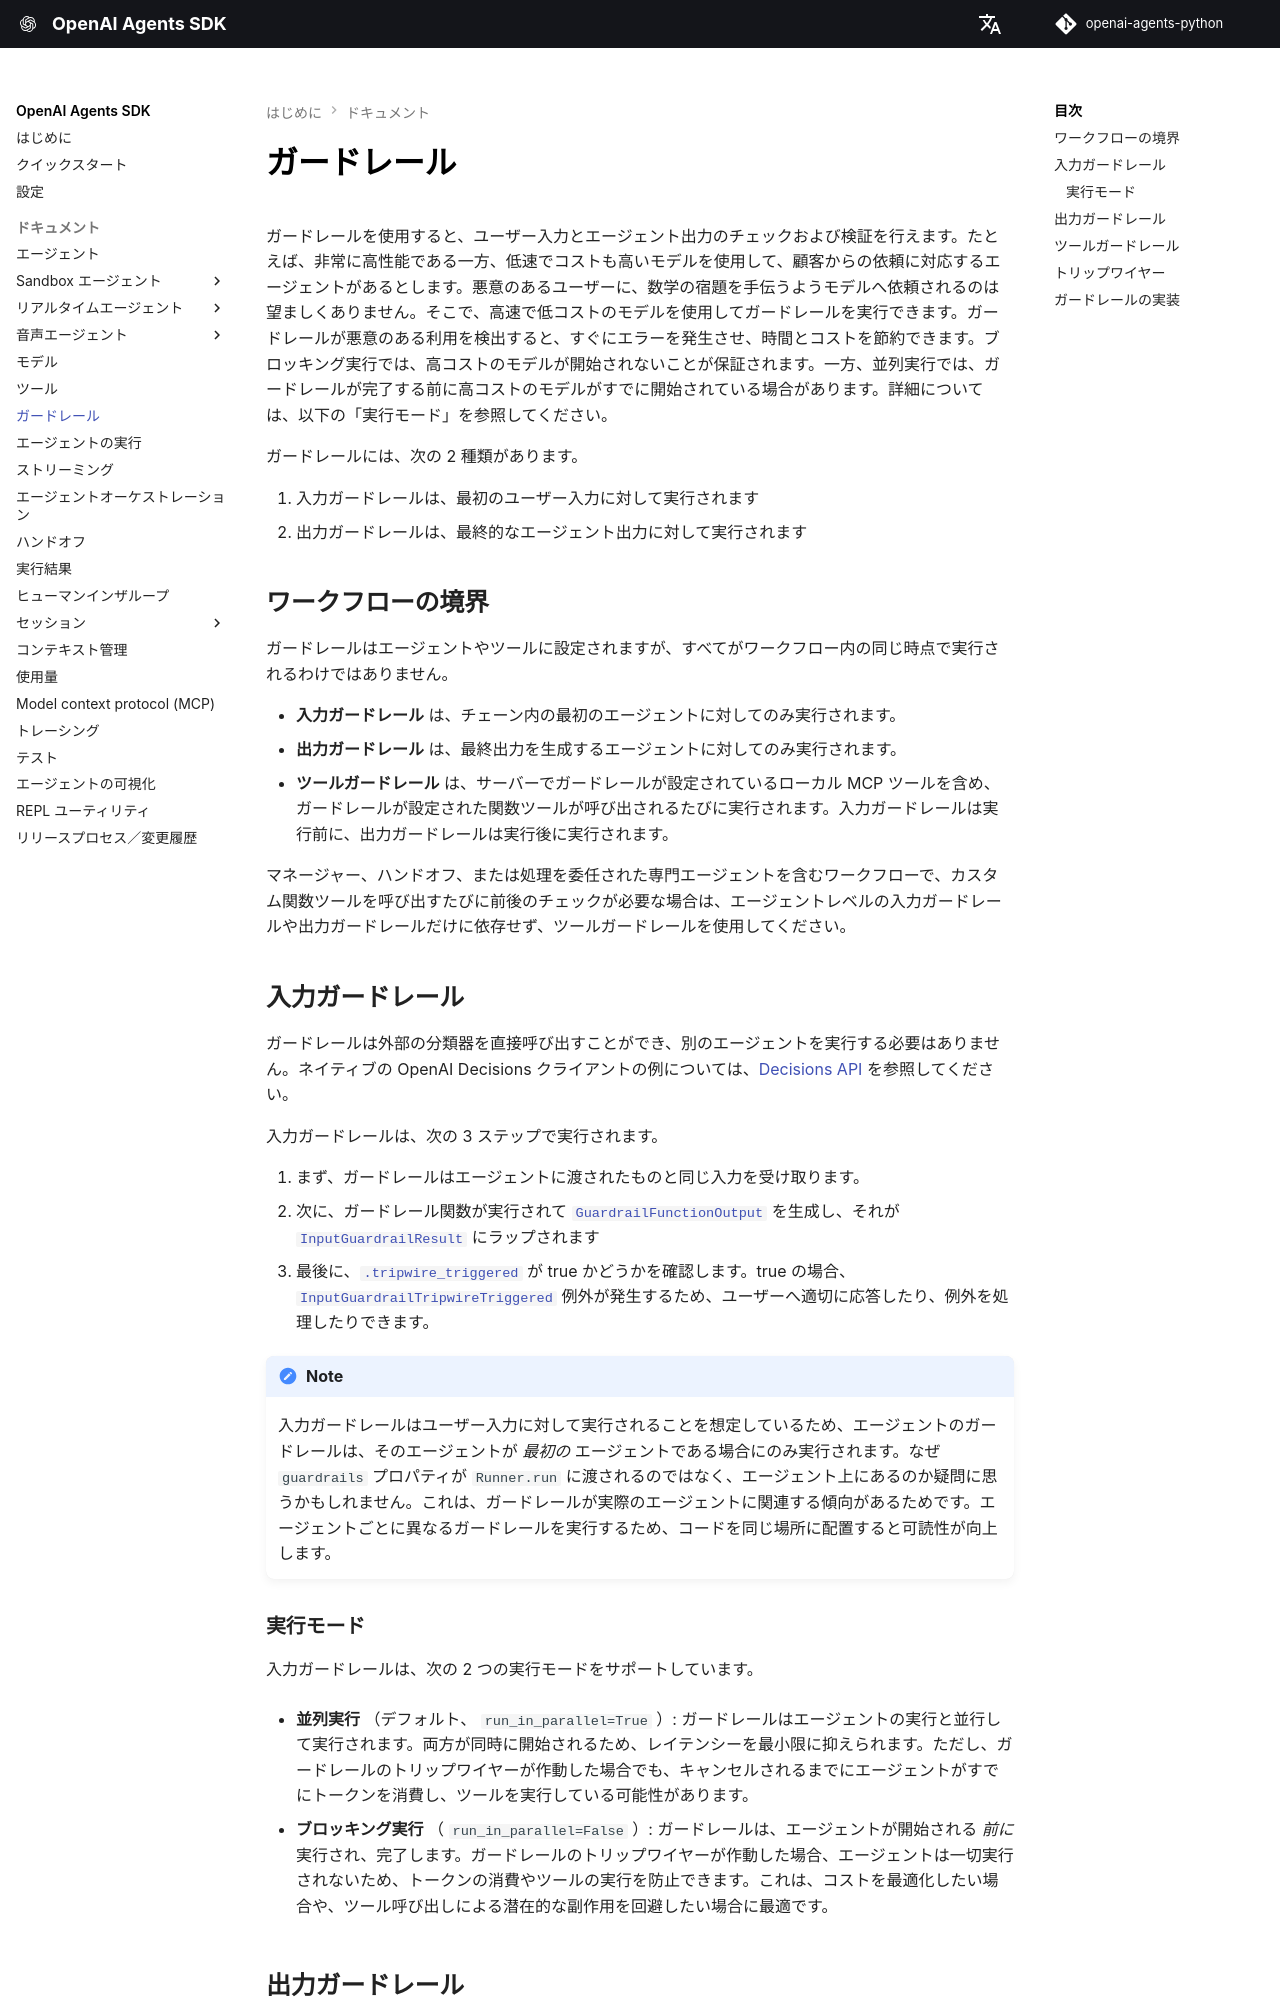

repository: openai/openai-agents-python · page: ja/guardrails/index.html · generator: mkdocs

---
search:
  exclude: true
---
# ガードレール

ガードレールを使用すると、ユーザー入力とエージェント出力のチェックおよび検証を行えます。たとえば、非常に高性能である一方、低速でコストも高いモデルを使用して、顧客からの依頼に対応するエージェントがあるとします。悪意のあるユーザーに、数学の宿題を手伝うようモデルへ依頼されるのは望ましくありません。そこで、高速で低コストのモデルを使用してガードレールを実行できます。ガードレールが悪意のある利用を検出すると、すぐにエラーを発生させ、時間とコストを節約できます。ブロッキング実行では、高コストのモデルが開始されないことが保証されます。一方、並列実行では、ガードレールが完了する前に高コストのモデルがすでに開始されている場合があります。詳細については、以下の「実行モード」を参照してください。

ガードレールには、次の 2 種類があります。

1. 入力ガードレールは、最初のユーザー入力に対して実行されます
2. 出力ガードレールは、最終的なエージェント出力に対して実行されます

## ワークフローの境界 {#workflow-boundaries}

ガードレールはエージェントやツールに設定されますが、すべてがワークフロー内の同じ時点で実行されるわけではありません。

-   **入力ガードレール** は、チェーン内の最初のエージェントに対してのみ実行されます。
-   **出力ガードレール** は、最終出力を生成するエージェントに対してのみ実行されます。
-   **ツールガードレール** は、サーバーでガードレールが設定されているローカル MCP ツールを含め、ガードレールが設定された関数ツールが呼び出されるたびに実行されます。入力ガードレールは実行前に、出力ガードレールは実行後に実行されます。

マネージャー、ハンドオフ、または処理を委任された専門エージェントを含むワークフローで、カスタム関数ツールを呼び出すたびに前後のチェックが必要な場合は、エージェントレベルの入力ガードレールや出力ガードレールだけに依存せず、ツールガードレールを使用してください。

## 入力ガードレール {#input-guardrails}

ガードレールは外部の分類器を直接呼び出すことができ、別のエージェントを実行する必要はありません。ネイティブの OpenAI Decisions クライアントの例については、[Decisions API](models/index.md#decisions-api) を参照してください。

入力ガードレールは、次の 3 ステップで実行されます。

1. まず、ガードレールはエージェントに渡されたものと同じ入力を受け取ります。
2. 次に、ガードレール関数が実行されて [`GuardrailFunctionOutput`][agents.guardrail.GuardrailFunctionOutput] を生成し、それが [`InputGuardrailResult`][agents.guardrail.InputGuardrailResult] にラップされます
3. 最後に、[`.tripwire_triggered`][agents.guardrail.GuardrailFunctionOutput.tripwire_triggered] が true かどうかを確認します。true の場合、[`InputGuardrailTripwireTriggered`][agents.exceptions.InputGuardrailTripwireTriggered] 例外が発生するため、ユーザーへ適切に応答したり、例外を処理したりできます。

!!! Note

    入力ガードレールはユーザー入力に対して実行されることを想定しているため、エージェントのガードレールは、そのエージェントが *最初の* エージェントである場合にのみ実行されます。なぜ `guardrails` プロパティが `Runner.run` に渡されるのではなく、エージェント上にあるのか疑問に思うかもしれません。これは、ガードレールが実際のエージェントに関連する傾向があるためです。エージェントごとに異なるガードレールを実行するため、コードを同じ場所に配置すると可読性が向上します。

### 実行モード {#execution-modes}

入力ガードレールは、次の 2 つの実行モードをサポートしています。

- **並列実行** （デフォルト、 `run_in_parallel=True` ）: ガードレールはエージェントの実行と並行して実行されます。両方が同時に開始されるため、レイテンシーを最小限に抑えられます。ただし、ガードレールのトリップワイヤーが作動した場合でも、キャンセルされるまでにエージェントがすでにトークンを消費し、ツールを実行している可能性があります。

- **ブロッキング実行** （ `run_in_parallel=False` ）: ガードレールは、エージェントが開始される *前に* 実行され、完了します。ガードレールのトリップワイヤーが作動した場合、エージェントは一切実行されないため、トークンの消費やツールの実行を防止できます。これは、コストを最適化したい場合や、ツール呼び出しによる潜在的な副作用を回避したい場合に最適です。
